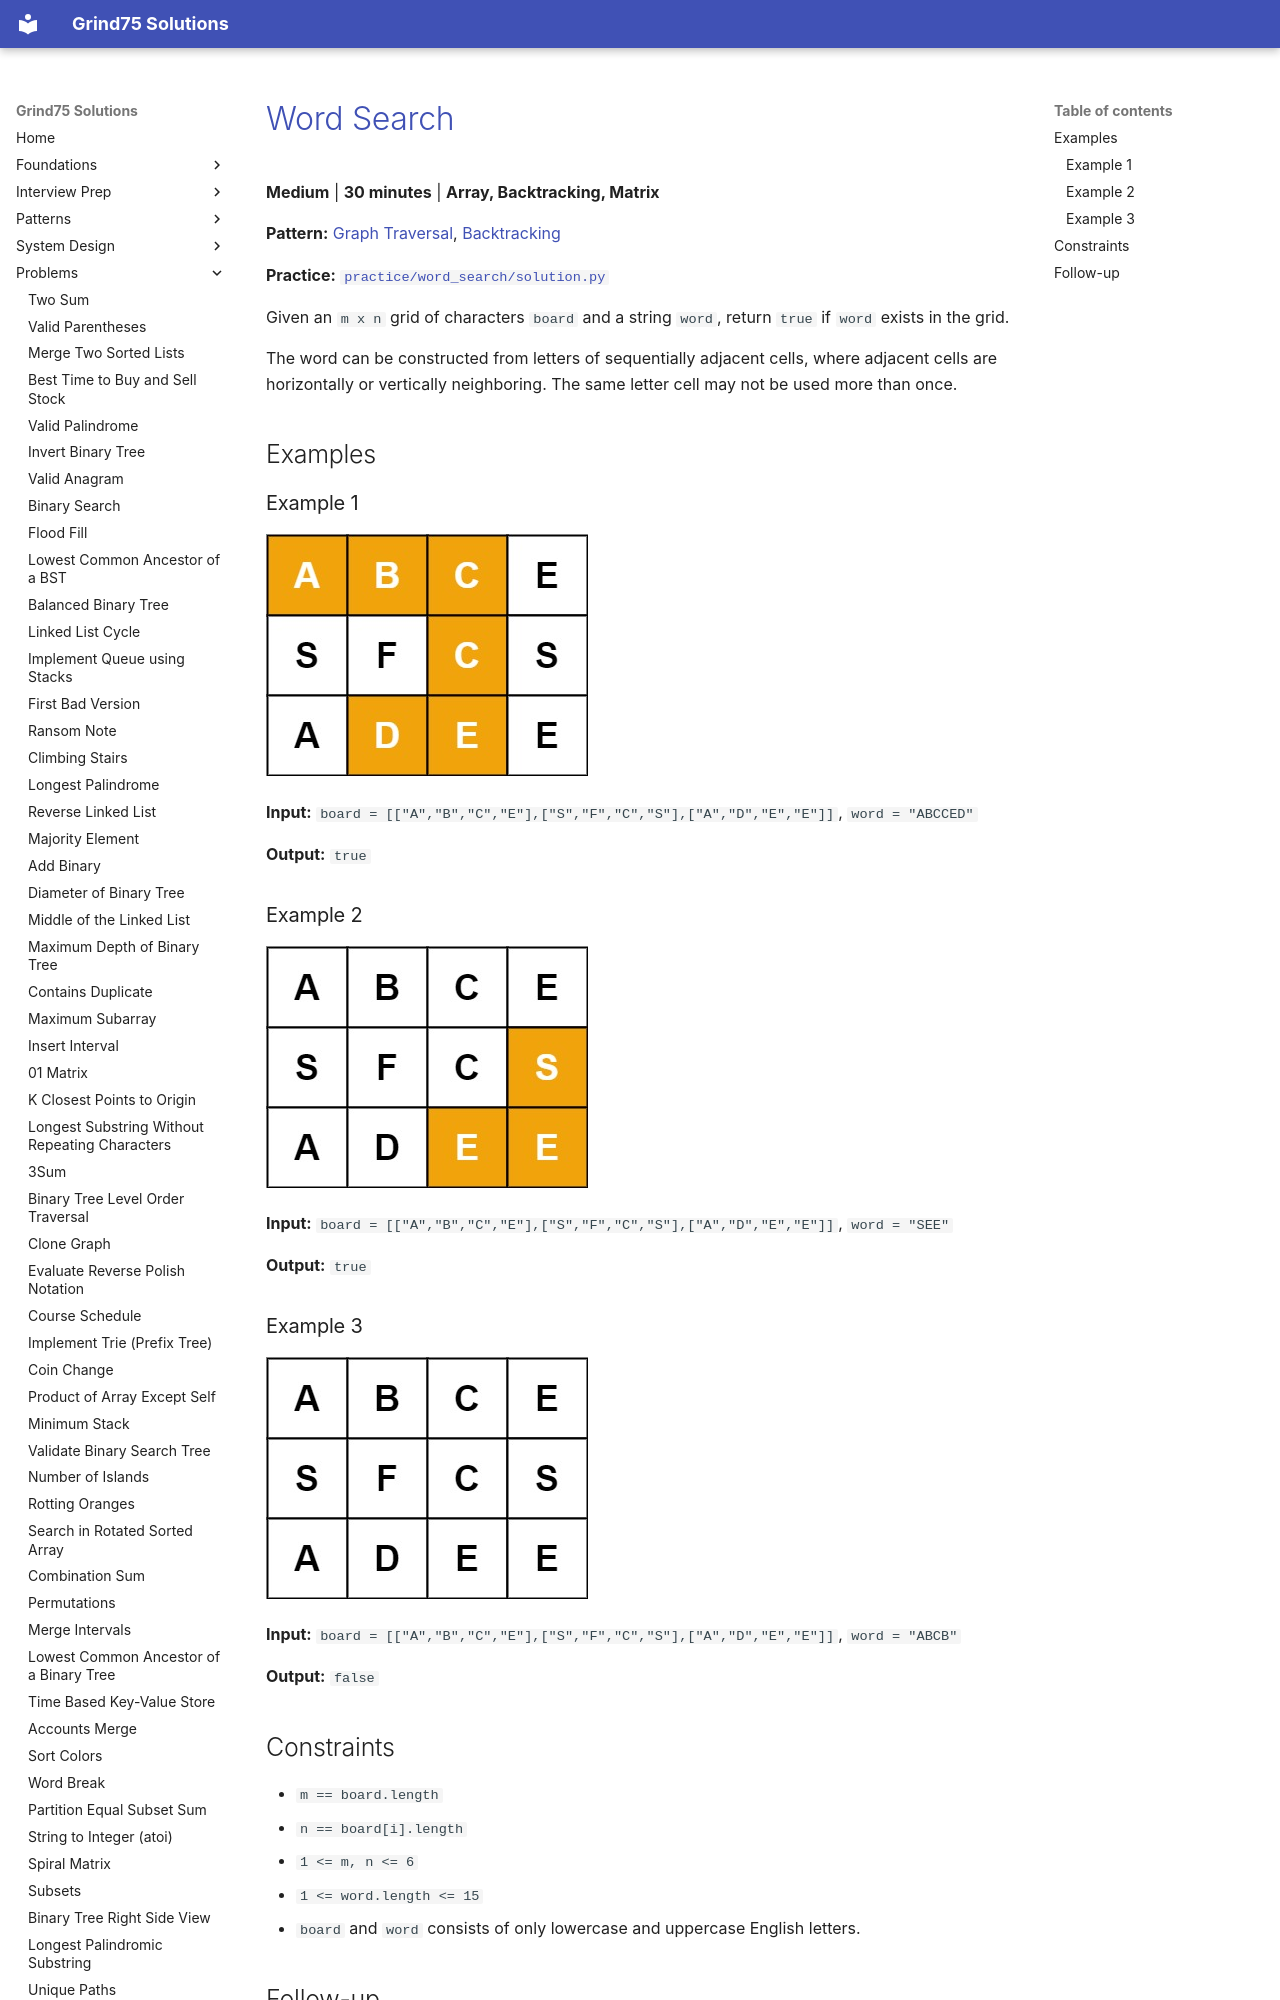

repository: ThoDHa/grind75 · page: problems/word_search/index.html · generator: mkdocs

# [Word Search](https://leetcode.com/problems/word-search/)

**Medium** | **30 minutes** | **Array, Backtracking, Matrix**

**Pattern:** [Graph Traversal](../patterns/graph/intuition.md), [Backtracking](../patterns/backtracking_exploration/intuition.md)

**Practice:** [`practice/word_search/solution.py`](../../practice/word_search/solution.py)

Given an `m x n` grid of characters `board` and a string `word`, return `true` if `word` exists in the grid.

The word can be constructed from letters of sequentially adjacent cells, where adjacent cells are horizontally or vertically neighboring. The same letter cell may not be used more than once.

## Examples

### Example 1

![Word Search](assets/word_search_example1.jpg)

**Input:** `board = [["A","B","C","E"],["S","F","C","S"],["A","D","E","E"]]`, `word = "ABCCED"`

**Output:** `true`

### Example 2

![Word Search](assets/word_search_example2.jpg)

**Input:** `board = [["A","B","C","E"],["S","F","C","S"],["A","D","E","E"]]`, `word = "SEE"`

**Output:** `true`
